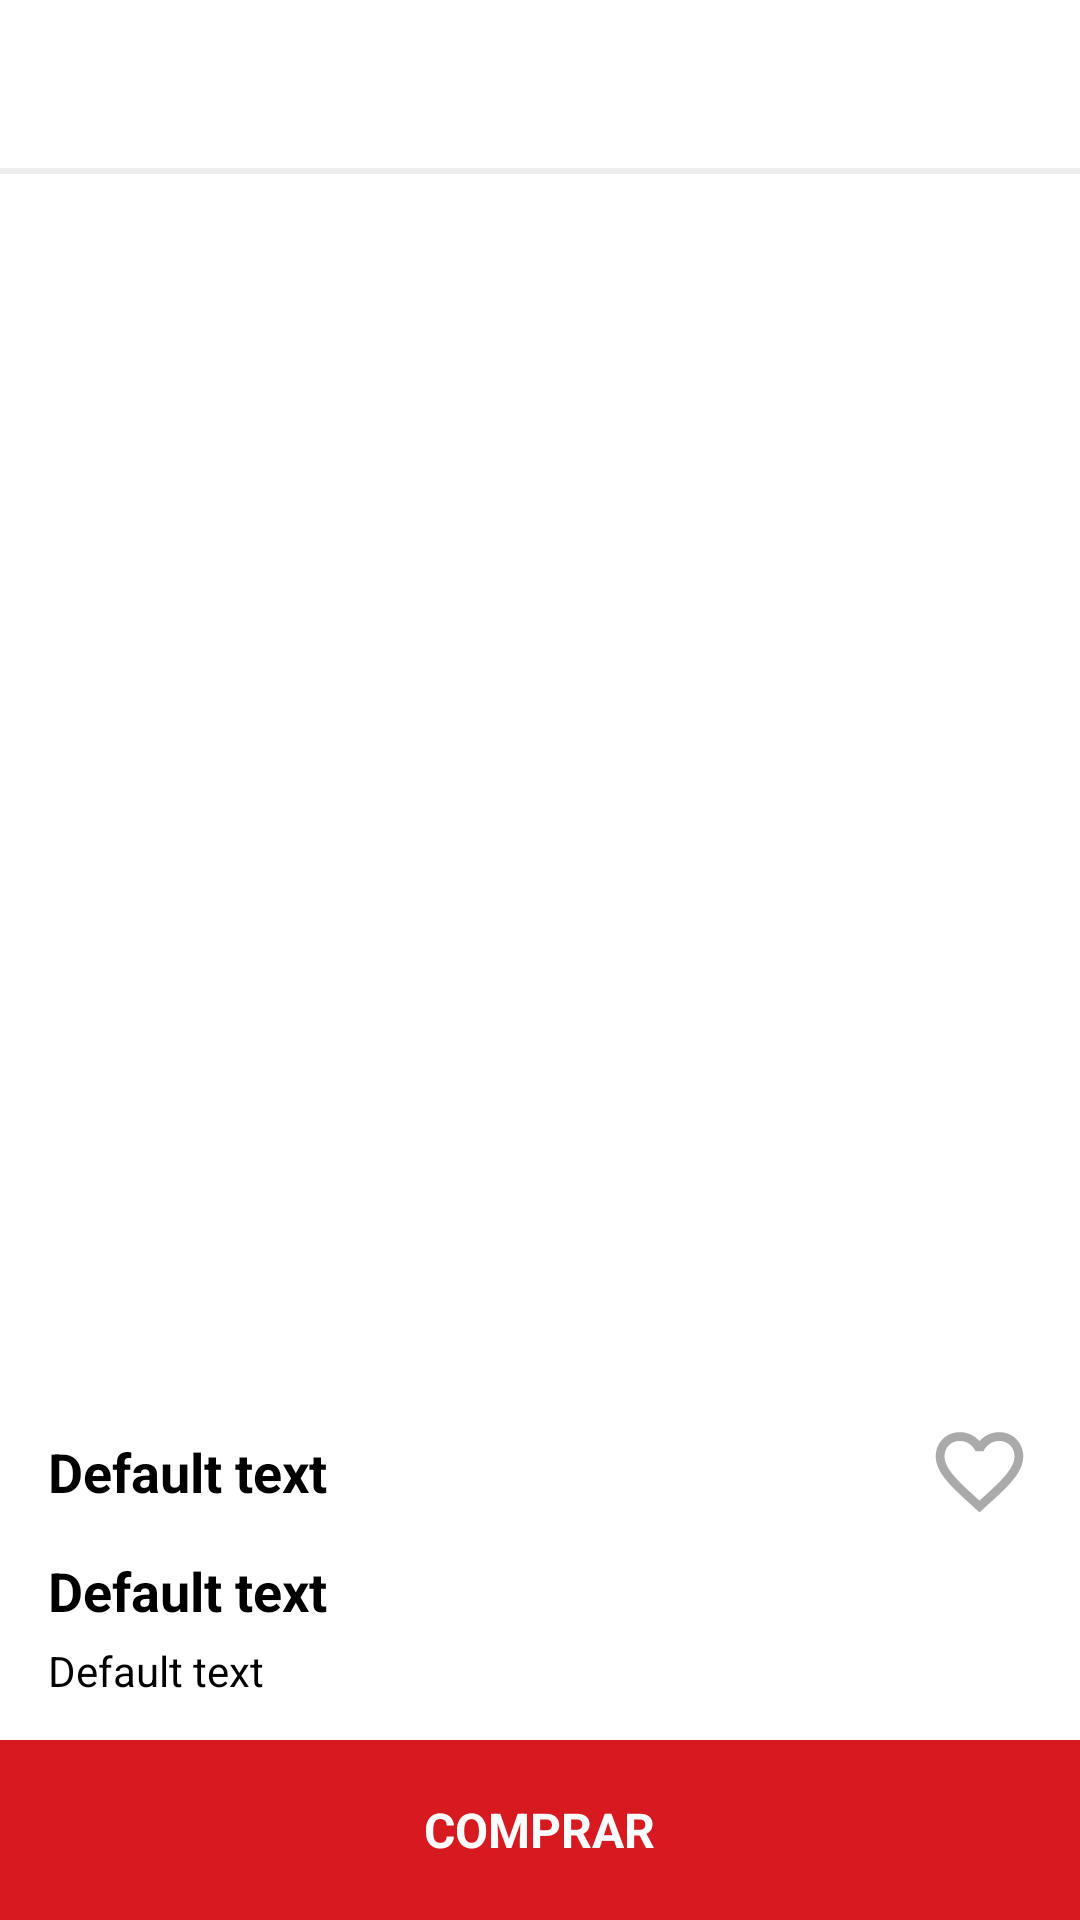

Write the Android layout XML for this screen, with the resource values it uses.
<!-- AndroidManifest.xml: application theme Theme.RennerAppchallenge -->
<!-- res/layout/activity_product.xml -->
<?xml version="1.0" encoding="utf-8"?>
<RelativeLayout
    xmlns:android="http://schemas.android.com/apk/res/android"
    xmlns:app="http://schemas.android.com/apk/res-auto"
    xmlns:tools="http://schemas.android.com/tools"
    android:layout_width="match_parent"
    android:layout_height="match_parent"
    tools:context=".Activities.ProductActivity">

    <include layout="@layout/toolbar"/>

    <ScrollView
        android:layout_width="match_parent"
        android:layout_height="wrap_content"
        android:layout_below="@+id/toolbarll"
        android:layout_above="@+id/bt_buy"
        android:scrollbars="none">
        
        <LinearLayout
            android:layout_width="match_parent"
            android:layout_height="wrap_content"
            android:orientation="vertical">

            <androidx.viewpager.widget.ViewPager
                android:id="@+id/view_pager_product_images"
                android:layout_width="match_parent"
                android:layout_height="400dp" />

            <RelativeLayout
                android:layout_width="match_parent"
                android:layout_height="wrap_content"
                android:layout_marginTop="15dp"
                android:layout_marginStart="16dp"
                android:layout_marginEnd="16dp">

                <TextView
                    android:id="@+id/product_name"
                    android:layout_width="match_parent"
                    android:layout_height="wrap_content"
                    android:layout_centerVertical="true"
                    android:layout_marginEnd="10dp"
                    android:layout_toStartOf="@+id/like"
                    android:text="@string/default_text"
                    android:textColor="@color/black"
                    android:textSize="18sp"
                    android:textStyle="bold" />

                <ImageView
                    android:id="@+id/like"
                    android:layout_width="35dp"
                    android:layout_height="35dp"
                    android:layout_alignParentEnd="true"
                    android:clickable="true"
                    android:focusable="true"
                    android:foreground="?android:attr/selectableItemBackground"
                    android:src="@drawable/cards_heart_outline" />
            </RelativeLayout>

            <TextView
                android:id="@+id/product_price"
                android:layout_width="match_parent"
                android:layout_height="wrap_content"
                android:layout_marginTop="10dp"
                android:layout_marginStart="16dp"
                android:layout_marginEnd="16dp"
                android:textColor="@color/black"
                android:textStyle="bold"
                android:textSize="18sp"
                android:text="@string/default_text"/>

            <TextView
                android:id="@+id/product_pricex"
                android:layout_width="match_parent"
                android:layout_height="wrap_content"
                android:layout_marginTop="5dp"
                android:layout_marginStart="16dp"
                android:layout_marginEnd="16dp"
                android:textColor="@color/black"
                android:text="@string/default_text"/>

            <LinearLayout
                android:layout_width="match_parent"
                android:layout_height="wrap_content"
                android:orientation="horizontal"
                android:layout_marginTop="15dp"
                android:layout_marginStart="16dp"
                android:layout_marginEnd="16dp">

                <RatingBar
                    android:id="@+id/product_rating_bar"
                    android:layout_width="wrap_content"
                    android:layout_height="wrap_content"
                    android:numStars="5"
                    android:stepSize="0.1"
                    android:rating="3.7"
                    android:progressTint="#FFC240"
                    android:secondaryProgressTint="#00AAAAAA"
                    android:backgroundTint="@color/gray"
                    android:progressBackgroundTint="@color/gray"
                    android:foregroundTint="@color/gray"
                    style="?android:attr/ratingBarStyleIndicator"/>

                <TextView
                    android:id="@+id/product_nrates"
                    android:layout_width="match_parent"
                    android:layout_height="wrap_content"
                    android:layout_marginStart="5dp"
                    android:layout_gravity="center"
                    android:textColor="@color/gray"
                    android:text="@string/default_text"/>
            </LinearLayout>

            <TextView
                android:layout_width="match_parent"
                android:layout_height="wrap_content"
                android:layout_marginTop="15dp"
                android:layout_marginStart="16dp"
                android:layout_marginEnd="16dp"
                android:textColor="@color/black"
                android:textStyle="bold"
                android:text="@string/color"/>


            <androidx.recyclerview.widget.RecyclerView
                android:id="@+id/recycler_view_colors"
                android:layout_width="match_parent"
                android:layout_height="wrap_content"
                android:layout_marginTop="5dp"
                android:layout_marginStart="16dp"
                android:layout_marginEnd="16dp"/>


            <TextView
                android:id="@+id/product_size"
                android:layout_width="match_parent"
                android:layout_height="wrap_content"
                android:layout_marginTop="15dp"
                android:layout_marginStart="16dp"
                android:layout_marginEnd="16dp"
                android:textColor="@color/black"
                android:textStyle="bold"
                android:text="@string/size"/>


            <androidx.recyclerview.widget.RecyclerView
                android:id="@+id/recycler_view_sizes"
                android:layout_width="match_parent"
                android:layout_height="wrap_content"
                android:layout_marginTop="5dp"
                android:layout_marginBottom="15dp"
                android:layout_marginStart="16dp"
                android:layout_marginEnd="16dp"/>

        </LinearLayout>
    </ScrollView>


    <RelativeLayout
        android:id="@+id/bt_buy"
        android:layout_width="match_parent"
        android:layout_height="60dp"
        android:layout_alignParentBottom="true"
        android:clickable="true"
        android:focusable="true"
        android:foreground="?android:attr/selectableItemBackground"
        android:background="@color/red">
        <TextView
            android:layout_width="wrap_content"
            android:layout_height="wrap_content"
            android:layout_centerHorizontal="true"
            android:layout_centerVertical="true"
            android:textSize="16sp"
            android:textStyle="bold"
            android:textColor="@color/white"
            android:text="@string/buy"/>
    </RelativeLayout>



</RelativeLayout>
<!-- res/layout/toolbar.xml (included above) -->
<?xml version="1.0" encoding="utf-8"?>
<LinearLayout
    android:id="@+id/toolbarll"
    xmlns:android="http://schemas.android.com/apk/res/android"
    android:orientation="vertical"
    android:layout_width="match_parent"
    android:layout_height="wrap_content">

    <androidx.appcompat.widget.Toolbar
        android:id="@+id/toolbar"
        android:layout_width="match_parent"
        android:layout_height="wrap_content"
        android:background="?attr/colorPrimary">

        <ImageView
            android:layout_width="90dp"
            android:layout_height="wrap_content"
            android:layout_gravity="center"
            android:id="@+id/toolbar_title"
            android:src="@drawable/logo_renner"/>

    </androidx.appcompat.widget.Toolbar>

    <View
        android:background="@color/white_variant"
        android:layout_width="match_parent"
        android:layout_height="2dp" />
</LinearLayout>
<!-- resources referenced by this layout -->
<resources>
  <color name="black">#FF000000</color>
  <color name="gray">#AAAAAA</color>
  <color name="red">#D71920</color>
  <color name="white">#FFFFFFFF</color>
  <color name="white_variant">#EEEEEE</color>
  <!-- drawable cards_heart_outline (drawable) -->
  <vector xmlns:android="http://schemas.android.com/apk/res/android"
      android:height="24dp"
      android:width="24dp"
      android:viewportWidth="24"
      android:viewportHeight="24">
      <path android:fillColor="@color/gray" android:pathData="M12.1 18.55L12 18.65L11.89 18.55C7.14 14.24 4 11.39 4 8.5C4 6.5 5.5 5 7.5 5C9.04 5 10.54 6 11.07 7.36H12.93C13.46 6 14.96 5 16.5 5C18.5 5 20 6.5 20 8.5C20 11.39 16.86 14.24 12.1 18.55M16.5 3C14.76 3 13.09 3.81 12 5.08C10.91 3.81 9.24 3 7.5 3C4.42 3 2 5.41 2 8.5C2 12.27 5.4 15.36 10.55 20.03L12 21.35L13.45 20.03C18.6 15.36 22 12.27 22 8.5C22 5.41 19.58 3 16.5 3Z" />
  </vector>
  <string name="buy">COMPRAR</string>
  <string name="color">COR</string>
  <string name="default_text">Default text</string>
  <string name="size">TAMANHO</string>
  <style name="Theme.RennerAppchallenge" parent="Theme.MaterialComponents.DayNight.NoActionBar">
          
          <item name="colorPrimary">@color/white</item>
          <item name="colorPrimaryVariant">@color/white_variant</item>
          <item name="colorOnPrimary">@color/gray</item>
          
          <item name="colorSecondary">@color/teal_200</item>
          <item name="colorSecondaryVariant">@color/teal_700</item>
          <item name="colorOnSecondary">@color/black</item>
          
          <item name="android:statusBarColor" tools:targetApi="l">?attr/colorPrimaryVariant</item>
          
      </style>
  <color name="teal_200">#FF03DAC5</color>
  <color name="teal_700">#FF018786</color>
</resources>
